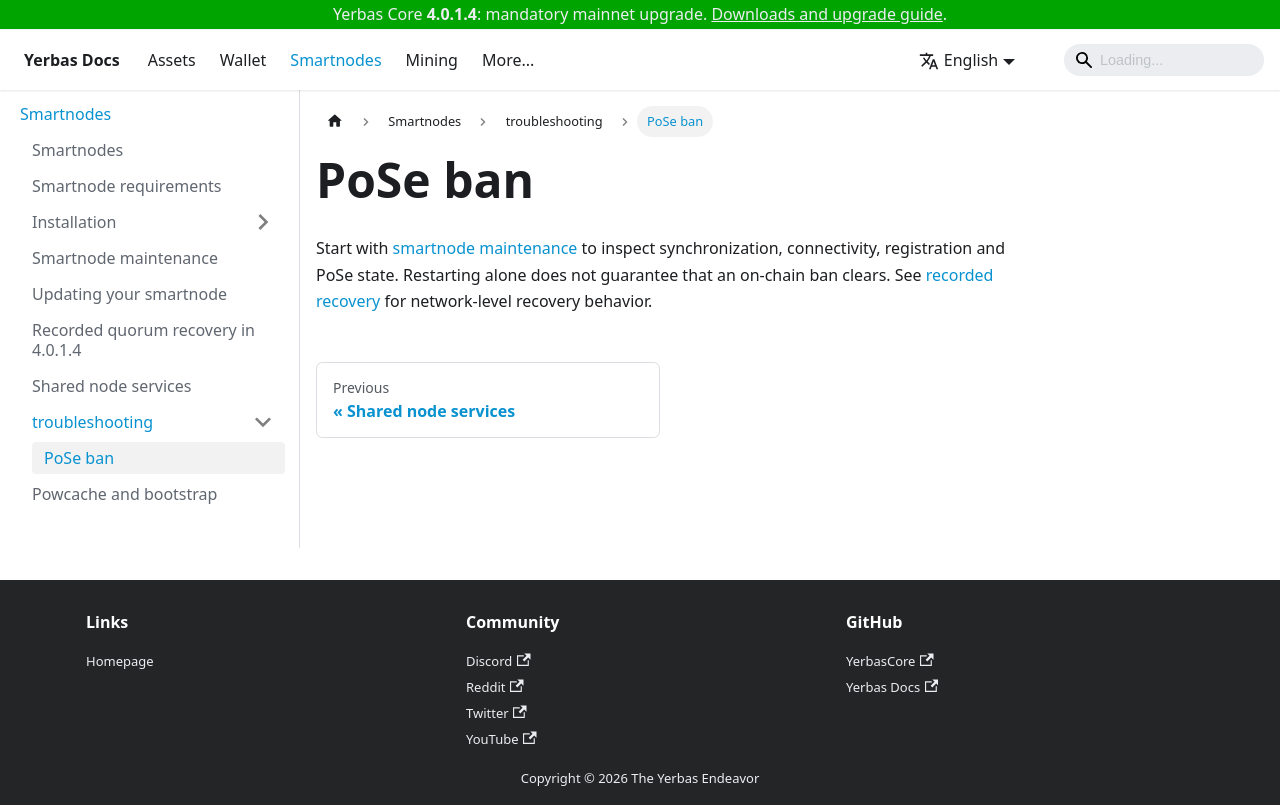

repository: The-Yerbas-Endeavor/yerbas-docs · page: docs/smartnodes/troubleshooting/pose-ban/index.html · generator: docusaurus

# PoSe ban

Start with [smartnode maintenance](/docs/smartnodes/maintenance/) to inspect synchronization, connectivity, registration and PoSe state. Restarting alone does not guarantee that an on-chain ban clears. See [recorded recovery](/docs/smartnodes/recovery/) for network-level recovery behavior.
